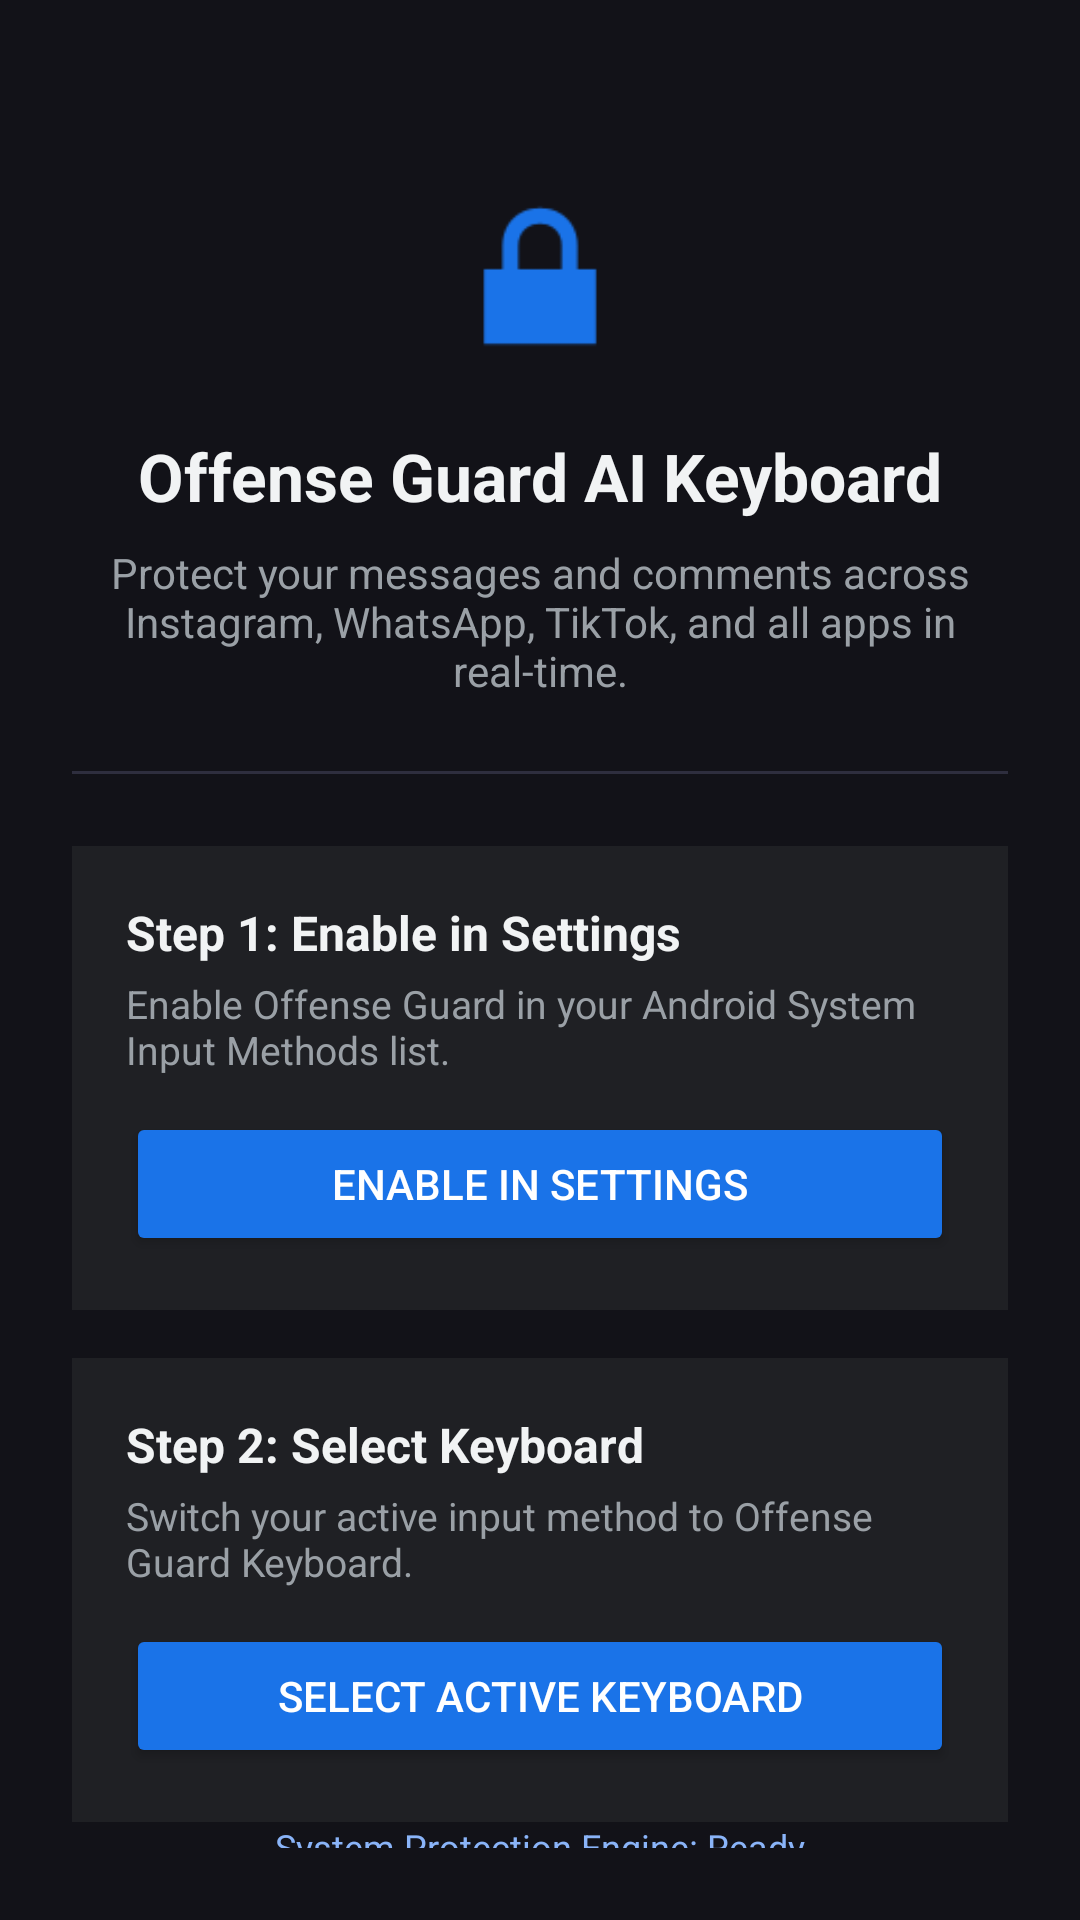

The Android layout XML behind this screen, and the referenced resources:
<!-- AndroidManifest.xml: application theme Theme.OffenseGuardKeyboard -->
<!-- res/layout/activity_main.xml -->
<?xml version="1.0" encoding="utf-8"?>
<LinearLayout xmlns:android="http://schemas.android.com/apk/res/android"
    xmlns:app="http://schemas.android.com/apk/res-auto"
    android:layout_width="match_parent"
    android:layout_height="match_parent"
    android:orientation="vertical"
    android:padding="24dp"
    android:background="@color/background"
    android:gravity="center_horizontal">

    <ImageView
        android:layout_width="72dp"
        android:layout_height="72dp"
        android:layout_marginTop="32dp"
        android:src="@android:drawable/ic_lock_lock"
        app:tint="@color/primary" />

    <TextView
        android:layout_width="wrap_content"
        android:layout_height="wrap_content"
        android:layout_marginTop="16dp"
        android:text="@string/setup_title"
        android:textColor="@color/text_primary"
        android:textSize="22sp"
        android:textStyle="bold" />

    <TextView
        android:layout_width="match_parent"
        android:layout_height="wrap_content"
        android:layout_marginTop="8dp"
        android:gravity="center"
        android:text="@string/setup_desc"
        android:textColor="@color/text_secondary"
        android:textSize="14sp" />

    <View
        android:layout_width="match_parent"
        android:layout_height="1dp"
        android:layout_marginVertical="24dp"
        android:background="#2E2E3E" />

    
    <LinearLayout
        android:layout_width="match_parent"
        android:layout_height="wrap_content"
        android:orientation="vertical"
        android:background="@color/surface"
        android:padding="18dp"
        android:layout_marginBottom="16dp">

        <TextView
            android:layout_width="wrap_content"
            android:layout_height="wrap_content"
            android:text="@string/step_1_title"
            android:textColor="@color/text_primary"
            android:textSize="16sp"
            android:textStyle="bold" />

        <TextView
            android:layout_width="wrap_content"
            android:layout_height="wrap_content"
            android:layout_marginTop="4dp"
            android:text="@string/step_1_desc"
            android:textColor="@color/text_secondary"
            android:textSize="13sp" />

        <Button
            android:id="@+id/btnEnableKeyboard"
            android:layout_width="match_parent"
            android:layout_height="wrap_content"
            android:layout_marginTop="12dp"
            android:backgroundTint="@color/primary"
            android:text="@string/step_1_btn"
            android:textColor="#FFFFFF" />
    </LinearLayout>

    
    <LinearLayout
        android:layout_width="match_parent"
        android:layout_height="wrap_content"
        android:orientation="vertical"
        android:background="@color/surface"
        android:padding="18dp">

        <TextView
            android:layout_width="wrap_content"
            android:layout_height="wrap_content"
            android:text="@string/step_2_title"
            android:textColor="@color/text_primary"
            android:textSize="16sp"
            android:textStyle="bold" />

        <TextView
            android:layout_width="wrap_content"
            android:layout_height="wrap_content"
            android:layout_marginTop="4dp"
            android:text="@string/step_2_desc"
            android:textColor="@color/text_secondary"
            android:textSize="13sp" />

        <Button
            android:id="@+id/btnSelectKeyboard"
            android:layout_width="match_parent"
            android:layout_height="wrap_content"
            android:layout_marginTop="12dp"
            android:backgroundTint="@color/primary"
            android:text="@string/step_2_btn"
            android:textColor="#FFFFFF" />
    </LinearLayout>

    <View
        android:layout_width="match_parent"
        android:layout_height="0dp"
        android:layout_weight="1" />

    
    <TextView
        android:id="@+id/tvCurrentStatus"
        android:layout_width="wrap_content"
        android:layout_height="wrap_content"
        android:text="System Protection Engine: Ready"
        android:textColor="@color/accent"
        android:textSize="12sp"
        android:layout_marginBottom="16dp" />

</LinearLayout>
<!-- resources referenced by this layout -->
<resources>
  <color name="accent">#8AB4F8</color>
  <color name="background">#121218</color>
  <color name="primary">#1A73E8</color>
  <color name="surface">#1F2024</color>
  <color name="text_primary">#F1F3F4</color>
  <color name="text_secondary">#9AA0A6</color>
  <string name="setup_desc">Protect your messages and comments across Instagram, WhatsApp, TikTok, and all apps in real-time.</string>
  <string name="setup_title">Offense Guard AI Keyboard</string>
  <string name="step_1_btn">Enable in Settings</string>
  <string name="step_1_desc">Enable Offense Guard in your Android System Input Methods list.</string>
  <string name="step_1_title">Step 1: Enable in Settings</string>
  <string name="step_2_btn">Select Active Keyboard</string>
  <string name="step_2_desc">Switch your active input method to Offense Guard Keyboard.</string>
  <string name="step_2_title">Step 2: Select Keyboard</string>
  <style name="Theme.OffenseGuardKeyboard" parent="Theme.MaterialComponents.DayNight.NoActionBar">
          <item name="colorPrimary">@color/primary</item>
          <item name="colorPrimaryDark">@color/primary_dark</item>
          <item name="colorAccent">@color/accent</item>
          <item name="android:windowBackground">@color/background</item>
          <item name="android:statusBarColor">@color/background</item>
      </style>
  <color name="primary_dark">#1557B0</color>
</resources>
